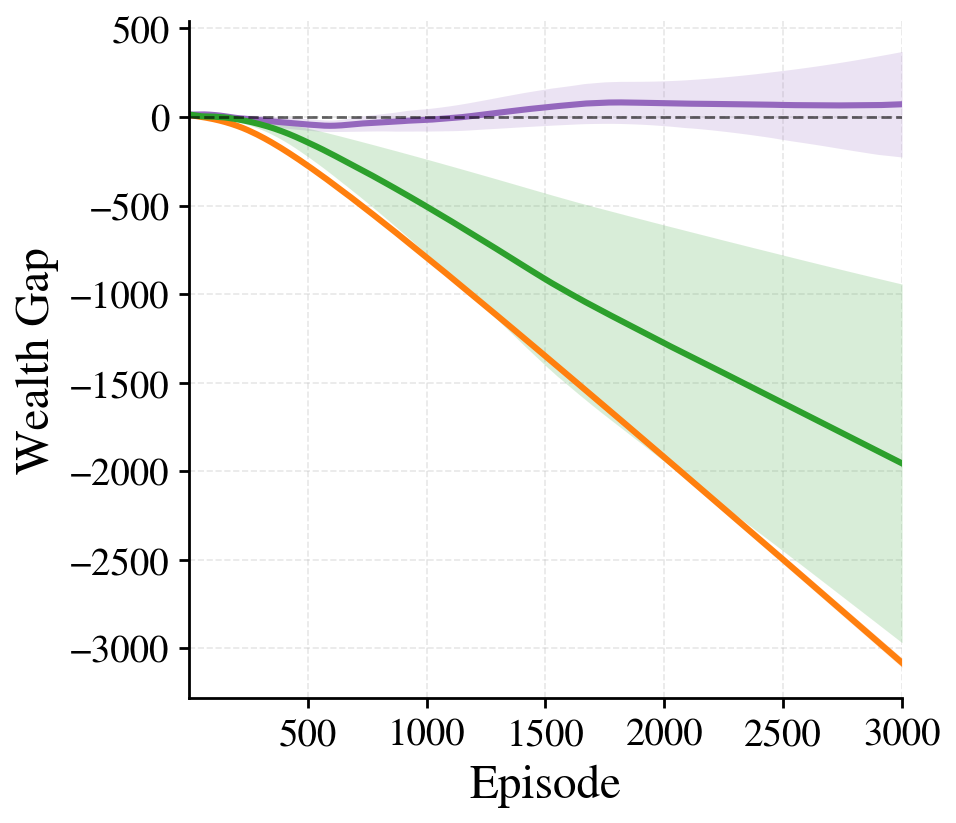

The table this chart was drawn from, first rows:
episode, rawlsian_maximin_mean, rawlsian_maximin_std, fairness_lagrangian_mean, fairness_lagrangian_std, social_welfare_mean, social_welfare_std
1, 12.93, 0.02043, 13.18, 0.05337, 13.1, 0.02684
2, 12.69, 0.0286, 13.21, 0.1161, 13.04, 0.05886
3, 12.44, 0.03322, 13.24, 0.1719, 12.98, 0.09086
4, 12.2, 0.04378, 13.27, 0.2319, 12.9, 0.128
5, 11.95, 0.05076, 13.3, 0.2964, 12.82, 0.178
6, 11.71, 0.06034, 13.33, 0.3502, 12.74, 0.2257
7, 11.45, 0.06744, 13.36, 0.3938, 12.64, 0.2806
8, 11.2, 0.06906, 13.39, 0.4402, 12.53, 0.3442
9, 10.93, 0.06935, 13.42, 0.4698, 12.41, 0.407
10, 10.67, 0.07267, 13.45, 0.5018, 12.28, 0.4749
11, 10.39, 0.07699, 13.49, 0.5364, 12.14, 0.5446
12, 10.12, 0.07688, 13.52, 0.5712, 11.99, 0.6177
13, 9.856, 0.08314, 13.55, 0.5959, 11.83, 0.6926
14, 9.588, 0.09003, 13.59, 0.6233, 11.65, 0.7615
15, 9.312, 0.09816, 13.63, 0.6398, 11.48, 0.8369
16, 9.036, 0.09925, 13.66, 0.6537, 11.3, 0.9055
17, 8.766, 0.0975, 13.7, 0.662, 11.1, 0.9762
18, 8.482, 0.1025, 13.74, 0.6667, 10.91, 1.045
19, 8.207, 0.1019, 13.78, 0.6748, 10.71, 1.108
20, 7.933, 0.1027, 13.83, 0.6881, 10.5, 1.171
21, 7.656, 0.1022, 13.87, 0.699, 10.29, 1.228
22, 7.385, 0.1021, 13.91, 0.7061, 10.08, 1.279
23, 7.109, 0.1008, 13.96, 0.7071, 9.862, 1.331
24, 6.832, 0.103, 14.01, 0.719, 9.645, 1.379
25, 6.546, 0.1049, 14.06, 0.7318, 9.429, 1.43
26, 6.271, 0.1137, 14.1, 0.7385, 9.218, 1.468
27, 5.994, 0.122, 14.14, 0.7616, 9.002, 1.505
28, 5.726, 0.1353, 14.19, 0.7875, 8.782, 1.541
29, 5.466, 0.151, 14.23, 0.8232, 8.559, 1.568
30, 5.204, 0.171, 14.26, 0.8666, 8.344, 1.595
31, 4.95, 0.1864, 14.3, 0.914, 8.124, 1.619
32, 4.7, 0.2112, 14.34, 0.9696, 7.905, 1.643
33, 4.445, 0.2343, 14.37, 1.028, 7.686, 1.66
34, 4.198, 0.2585, 14.4, 1.093, 7.473, 1.673
35, 3.965, 0.276, 14.43, 1.16, 7.264, 1.684
36, 3.721, 0.3015, 14.46, 1.243, 7.048, 1.694
37, 3.489, 0.3231, 14.49, 1.327, 6.838, 1.702
38, 3.264, 0.3491, 14.51, 1.423, 6.634, 1.703
39, 3.044, 0.38, 14.54, 1.514, 6.435, 1.714
40, 2.835, 0.4125, 14.56, 1.609, 6.224, 1.715
41, 2.63, 0.4385, 14.58, 1.712, 6.02, 1.708
42, 2.435, 0.4727, 14.6, 1.822, 5.821, 1.706
43, 2.248, 0.5009, 14.61, 1.936, 5.62, 1.705
44, 2.055, 0.5244, 14.63, 2.047, 5.435, 1.696
45, 1.873, 0.5433, 14.64, 2.168, 5.248, 1.687
46, 1.687, 0.5599, 14.65, 2.287, 5.063, 1.679
47, 1.513, 0.5794, 14.66, 2.41, 4.883, 1.666
48, 1.329, 0.6012, 14.67, 2.533, 4.713, 1.644
49, 1.152, 0.6228, 14.68, 2.647, 4.545, 1.633
50, 0.9725, 0.6249, 14.68, 2.773, 4.391, 1.603
51, 0.7914, 0.6294, 14.68, 2.9, 4.241, 1.579
52, 0.6101, 0.6459, 14.68, 3.022, 4.109, 1.557
53, 0.4272, 0.6532, 14.68, 3.147, 3.98, 1.531
54, 0.2371, 0.657, 14.68, 3.269, 3.869, 1.499
55, 0.04448, 0.6647, 14.67, 3.403, 3.754, 1.467
56, -0.1462, 0.6737, 14.67, 3.532, 3.661, 1.432
57, -0.349, 0.671, 14.66, 3.664, 3.577, 1.408
58, -0.5625, 0.6875, 14.64, 3.794, 3.506, 1.377
59, -0.7709, 0.6988, 14.63, 3.926, 3.436, 1.354
60, -0.9972, 0.7029, 14.61, 4.052, 3.38, 1.318
... 2,940 more rows
